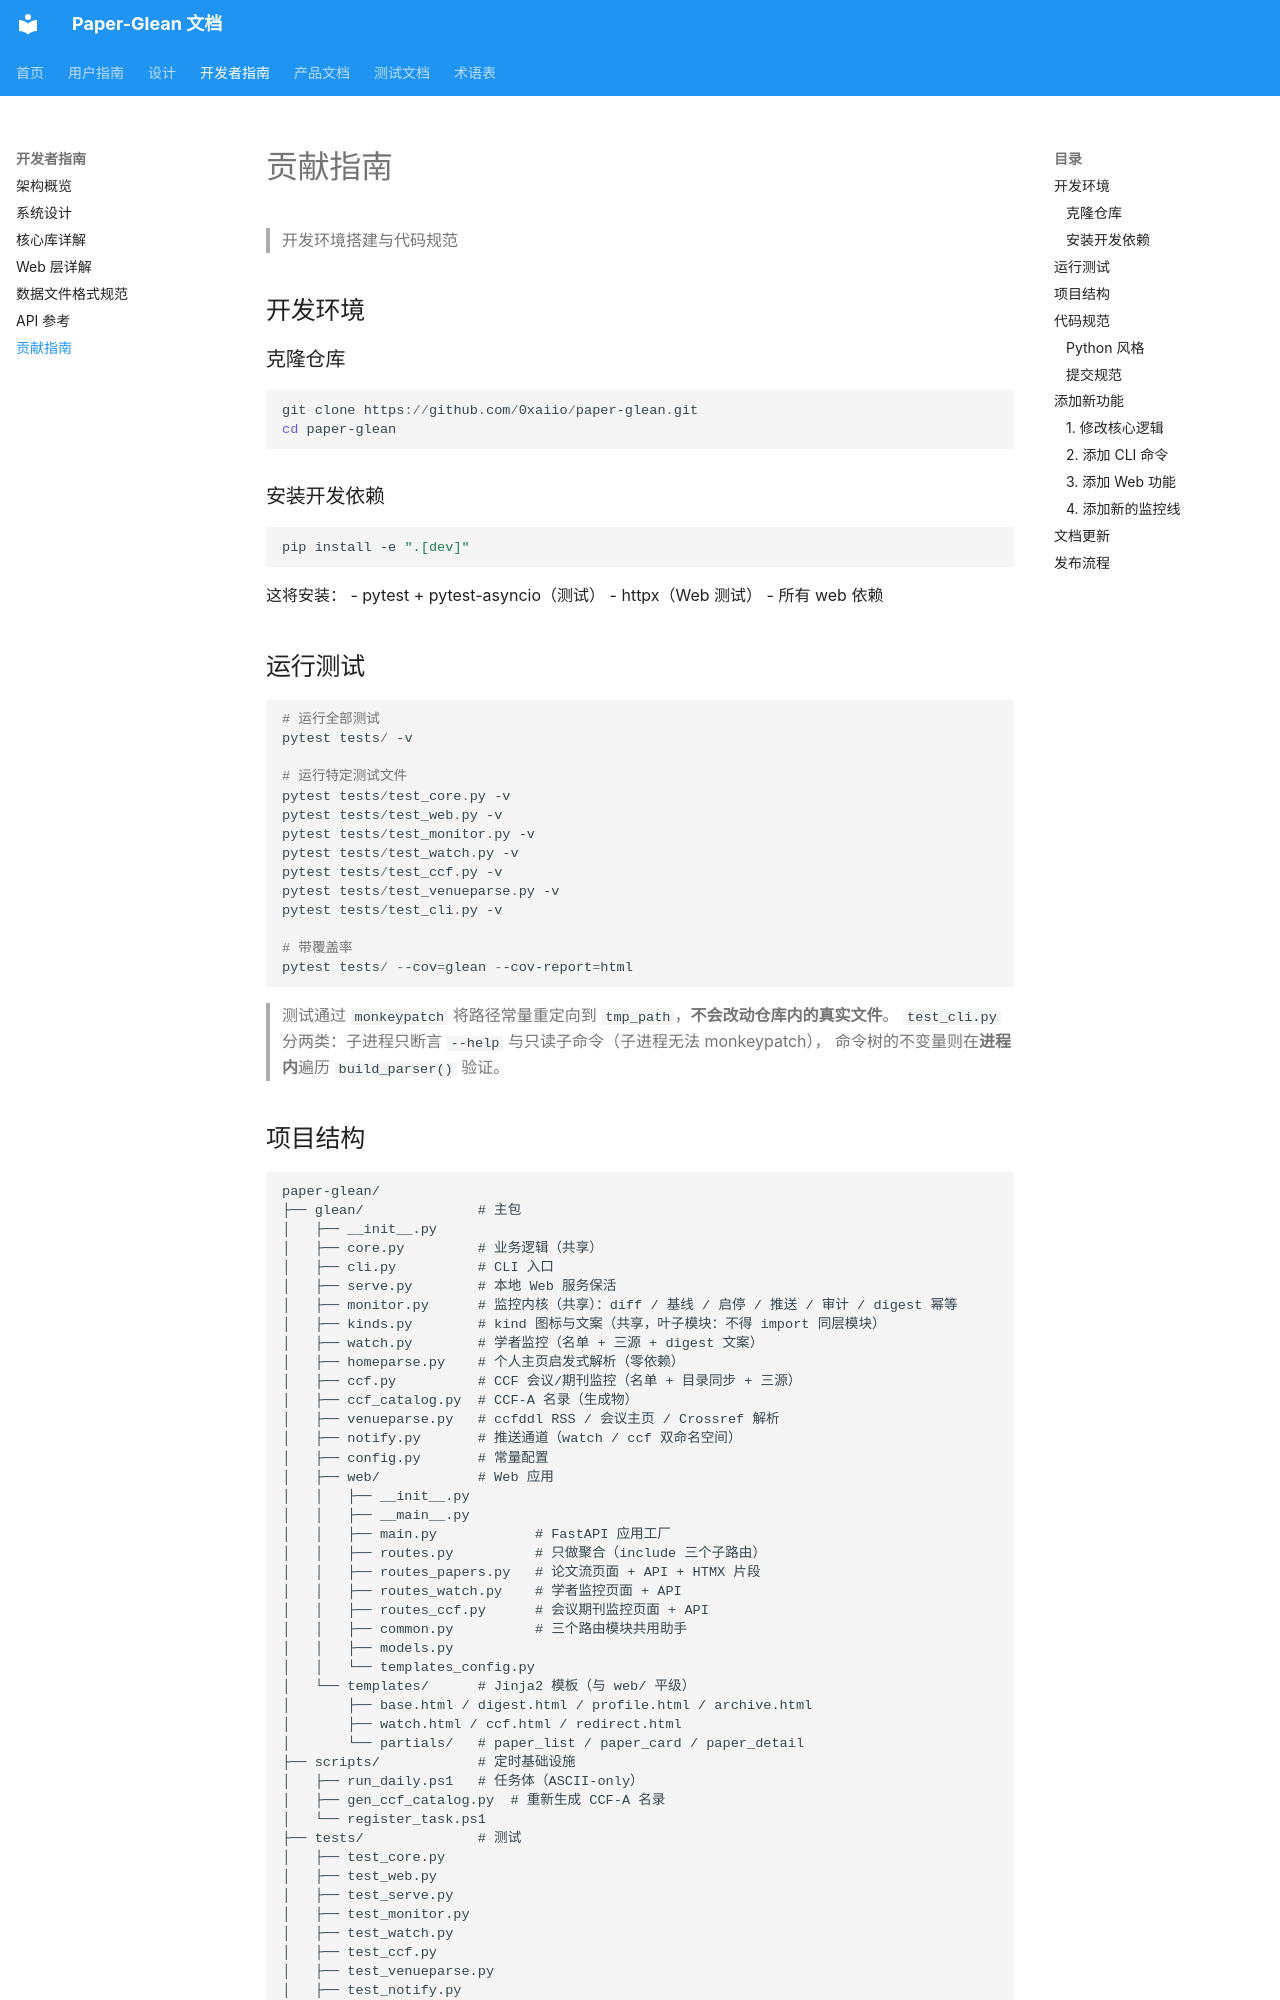

repository: 0xaiio/paper-glean · page: developer-guide/contributing/index.html · generator: mkdocs

# 贡献指南

> 开发环境搭建与代码规范

## 开发环境

### 克隆仓库

```powershell
git clone https://github.com/0xaiio/paper-glean.git
cd paper-glean
```

### 安装开发依赖

```powershell
pip install -e ".[dev]"
```

这将安装：
- pytest + pytest-asyncio（测试）
- httpx（Web 测试）
- 所有 web 依赖

## 运行测试

```powershell
# 运行全部测试
pytest tests/ -v

# 运行特定测试文件
pytest tests/test_core.py -v
pytest tests/test_web.py -v
pytest tests/test_monitor.py -v
pytest tests/test_watch.py -v
pytest tests/test_ccf.py -v
pytest tests/test_venueparse.py -v
pytest tests/test_cli.py -v

# 带覆盖率
pytest tests/ --cov=glean --cov-report=html
```

> 测试通过 `monkeypatch` 将路径常量重定向到 `tmp_path`，**不会改动仓库内的真实文件**。
> `test_cli.py` 分两类：子进程只断言 `--help` 与只读子命令（子进程无法 monkeypatch），
> 命令树的不变量则在**进程内**遍历 `build_parser()` 验证。
